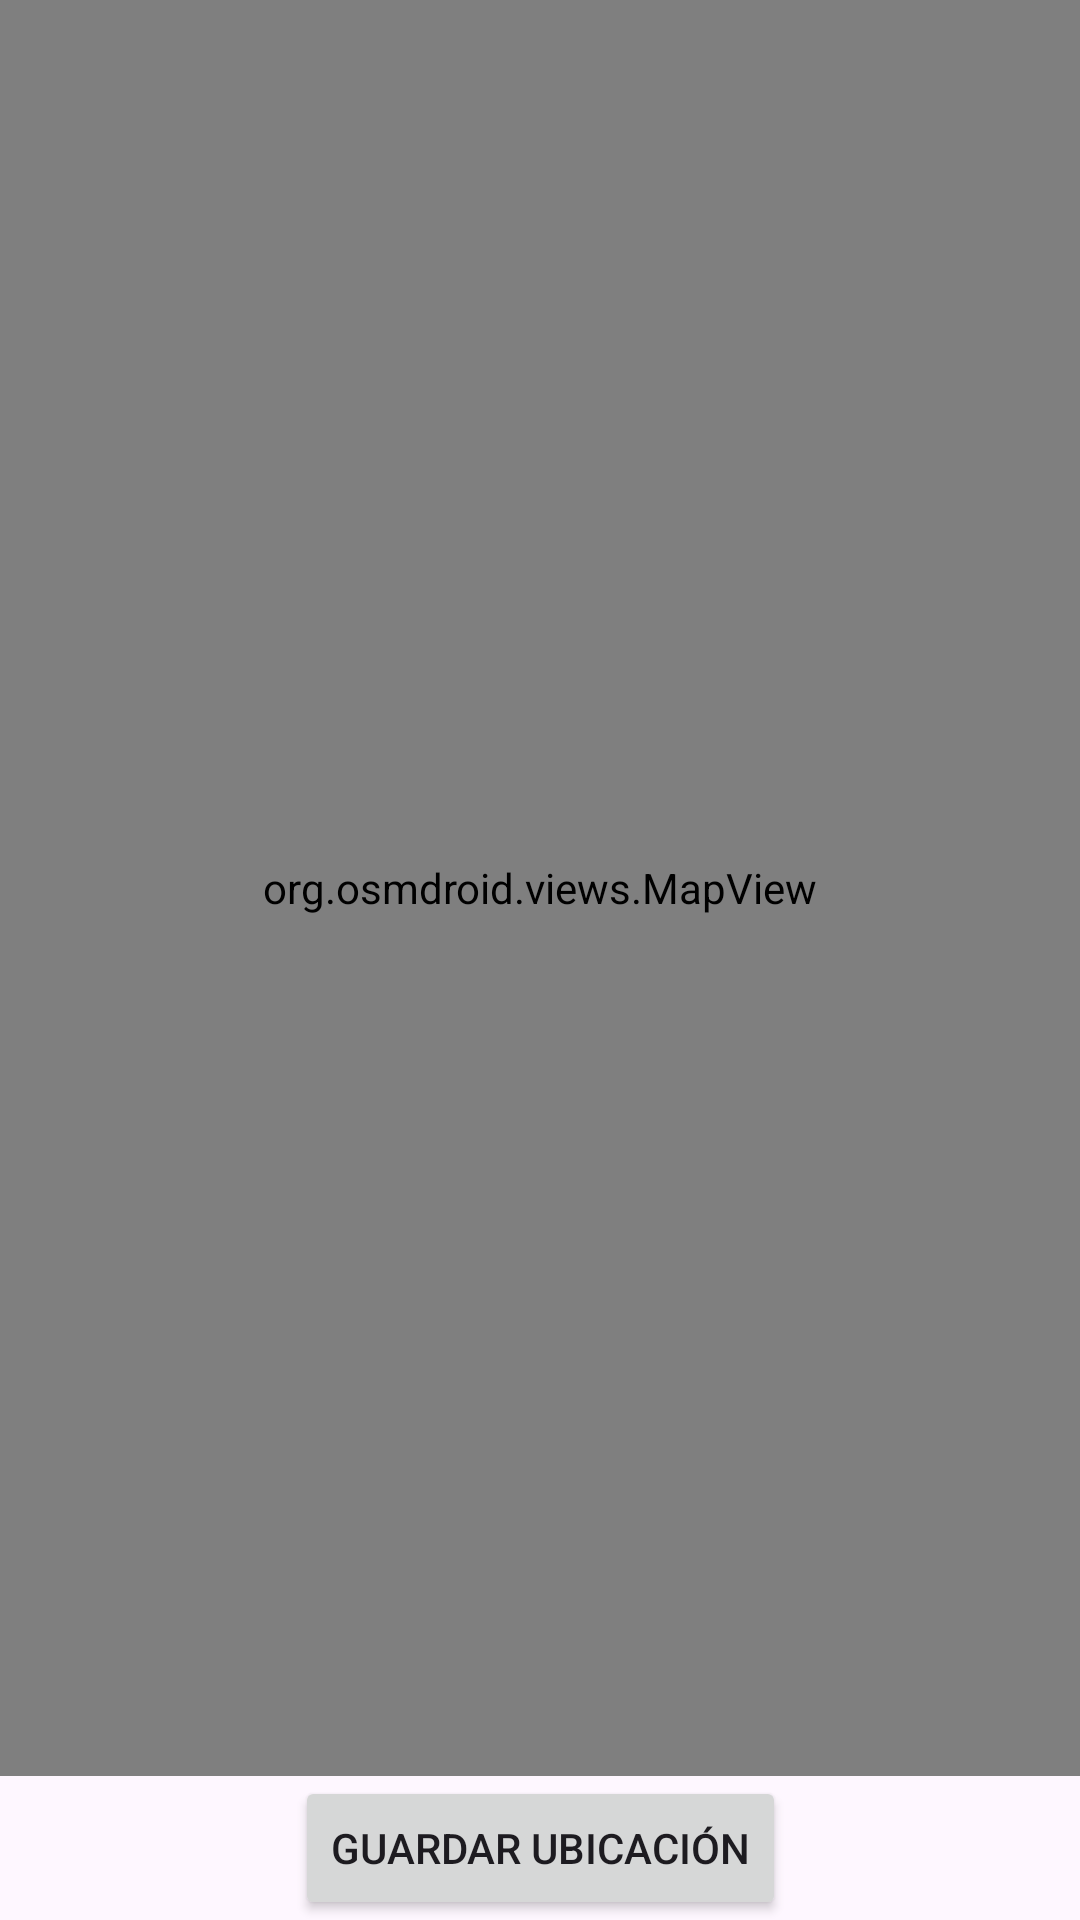

This screen was rendered from an Android layout file. Write that file and the resources it references.
<!-- AndroidManifest.xml: application theme Theme.SpotVibe -->
<!-- res/layout/activity_mapa_crea_evento.xml -->
<?xml version="1.0" encoding="utf-8"?>
<androidx.constraintlayout.widget.ConstraintLayout xmlns:android="http://schemas.android.com/apk/res/android"
    xmlns:app="http://schemas.android.com/apk/res-auto"
    xmlns:tools="http://schemas.android.com/tools"
    android:id="@+id/main"
    android:layout_width="match_parent"
    android:layout_height="match_parent"
    tools:context=".MapaCreaEvento">

    <org.osmdroid.views.MapView
        android:id="@+id/mapView"
        android:layout_width="0dp"
        android:layout_height="0dp"
        app:layout_constraintTop_toTopOf="parent"
        app:layout_constraintBottom_toTopOf="@+id/saveLocationButton"
        app:layout_constraintStart_toStartOf="parent"
        app:layout_constraintEnd_toEndOf="parent" />

    <Button
        android:id="@+id/saveLocationButton"
        android:layout_width="wrap_content"
        android:layout_height="wrap_content"
        android:text="Guardar Ubicación"
        app:layout_constraintBottom_toBottomOf="parent"
        app:layout_constraintStart_toStartOf="parent"
        app:layout_constraintEnd_toEndOf="parent"
        app:layout_constraintTop_toBottomOf="@+id/mapView" />

</androidx.constraintlayout.widget.ConstraintLayout>
<!-- resources referenced by this layout -->
<resources>
  <style name="Theme.SpotVibe" parent="Base.Theme.SpotVibe" />
  <style name="Base.Theme.SpotVibe" parent="Theme.Material3.DayNight.NoActionBar">
          
          
      </style>
</resources>
